Run: headless pygame with SDL's dummy video driver; simulated clock (each Clock.tick advances the game by its frame time, no real sleeping); random seed 0; keys injected as events and as key.get_pressed() state; no mouse input.
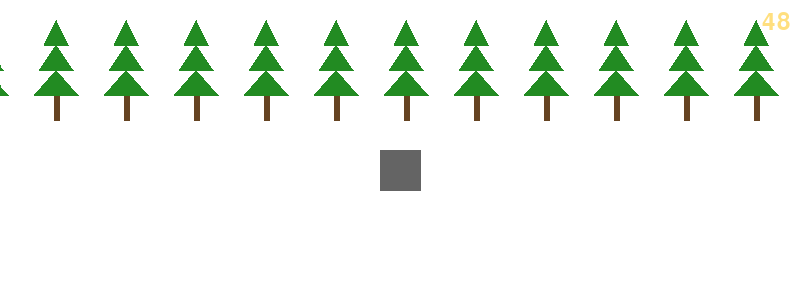
Frame 1 of 4 · flips 1–60 · no input
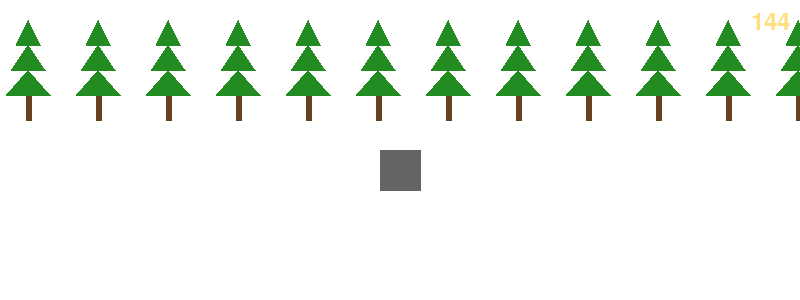
Frame 2 of 4 · flips 61–180 · tapped SPACE, RETURN · held RIGHT (→), D
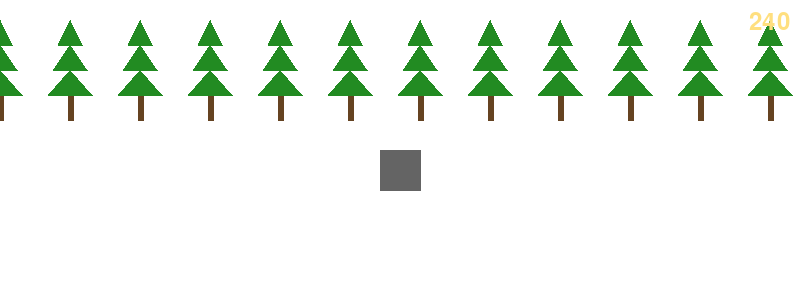
Frame 3 of 4 · flips 181–300 · held DOWN (↓), S
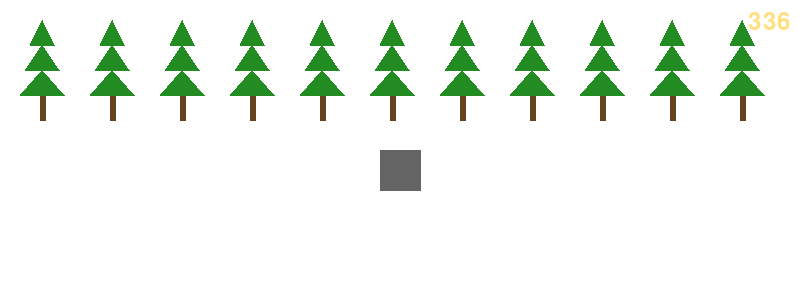
Frame 4 of 4 · flips 301–420 · held LEFT (←), A, UP (↑), W

The pygame program that drew these frames:

import time
import pygame



score = 0
v = 100 
offset = 0                     # 控制所有竖线左右移动
lines = 70                     # 竖线之间的像素间隔
background_Y = 120
background_hight = 80



speed = 180

pygame.init()
ziti = pygame.font.Font(None, 36) 
screen = pygame.display.set_mode((800,300))
clock = pygame.time.Clock()
running = True

#树
def draw_tree(screen, x, top_y, bottom_y):
    tree_h = bottom_y - top_y
    #树干
    trunk = bottom_y - (tree_h * 0.25)
    pygame.draw.line(screen,(101, 67, 33),(x,trunk),(x,bottom_y),6)    #树干

    #树叶
    leaf_h = (trunk - top_y) / 3

    leaf_w = [22,17,12] 
    for i in range(3):
        leaf_bot = trunk - leaf_h * i
        leaf_top = trunk - leaf_h * (i+1)
        leaf_xl   = x - leaf_w[i]
        leaf_xr   = x + leaf_w[i]
        pygame.draw.polygon(screen,(34, 139, 34),[(x,leaf_top),(leaf_xl,leaf_bot),(leaf_xr,leaf_bot)])

dtime = 0
while running:
    dt = clock.tick(120) / 1000
    dtime += dt
    score = int(dtime * v)
    for event in pygame.event.get():
        if event.type == pygame.KEYDOWN:
            if event.key == pygame.K_ESCAPE:
                running = False

        elif event.type == pygame.QUIT:
            running = False
    
    # === 更新矩形位置 ===


    offset -= speed * dt
    offset = round(offset, 1)
    if offset < -lines:
        offset += lines

    # === 绘制 ===
    screen.fill((255,255,255))

    pygame.draw.polygon(screen,(100,100,100),[(380,150),(420,150),(420,190),(380,190)])

    # 背景矩形
    x = offset
    while x<800:
        draw_tree(screen,x,20,background_Y)
        x += lines

    #分数
    figure = ziti.render(str(score),True,(255, 223, 127))
    screen.blit(figure,(screen.get_width() - figure.get_width() - 10,10))

    pygame.display.flip()
    

pygame.quit()
